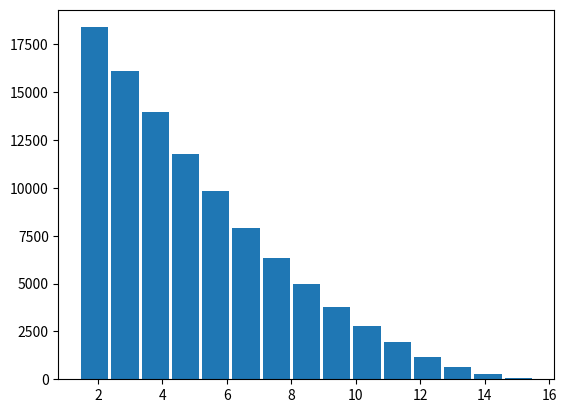

Here is the Python script that generated this plot: (Note: this script raises an exception after producing the figure.)
#!/usr/bin/env python3

# -*- coding: utf-8 -*-
"""
Created on Wed Oct 25 15:48:49 2017

[redacted]
[redacted]
Version 1.1
"""

import matplotlib.pyplot as plt
import numpy as np
from scipy.optimize import curve_fit
import math
import time

tStart = time.time()

# Create a 500x500 km field, broken into 100 x 100 m pixels
# 500 km / 100 m = 5000, so field is 5000 x 5000 pixels
kmFieldLength = 500
meterPixLength = 100
numPixels = int(kmFieldLength * 1000 / meterPixLength) 

# create a square matrix of zeros
field = [ [0] * numPixels for _ in range(numPixels)]
print("Field Created.. T = {}s".format(round(time.time()-tStart, 3)))

def percentCovered():
    # Returns the decimal percent of the field that is covered
    fieldPixels = np.ravel(field) # unravel field into 1D array
    coveredPixels = np.extract(fieldPixels == 1, fieldPixels) # extract all pixels that have value 1
    return float(len(coveredPixels))/len(fieldPixels)

def getDistance(x1, y1, x2, y2):
    # Return distance in pixels between (x1, y1) and (x2, y2) using pythagorean theorem
    #   x1, y1, x2, y2 are matrix indices representing pixel coordinates  
    pixDistance = int(math.sqrt(math.pow((x1 - x2), 2) +  math.pow((y1 - y2), 2)))
    return pixDistance

def impact(x, y, r):
    # Add an impact crater with center (x, y) and radius r on the field
    #   x, y, r are integer # pixels. 20 pix = 1 km. 
    #   x and y must be between 0 and numPixels
    #   Look at an rxr sub-matrix, simulate an impact at its center, then add it to the field 
    for row in range(r*2):
        for col in range(r*2): #check a square area with side length 2 * r
            if(getDistance(r, r, col, row) <= r): #check to see if a particular pixel is within circular radius of center
                if (row + y - r) >= 0 and (col + x - r) >= 0:
                    if (row + y - r) < numPixels and (col + x - r) < numPixels: #check to see if that pixel is within field, ignore if it bleeds off
                        field[row + y - r][col + x - r] = 1

powerLaw = (np.array([np.random.power(3) for _ in range(100000)]) * -1 + 1.1) * 14.3
#This power law generates a nice-looking distribution of radii
plt.hist(powerLaw, 15, normed = True, histtype = 'bar', rwidth = 0.9)
plt.title("Crater radii generated randomly according to power law\n" r'$P = 2x^2$' ", sampled 100k times")
plt.xlabel("Radius [km]")
plt.xlim([1, 17])
plt.figtext(x = 0.19, y = -0.05, s = "min {}, max {}, mean {}, median {}".format(round(np.min(powerLaw), 2), round(np.max(powerLaw), 2), round(np.average(powerLaw), 3), round(np.median(powerLaw), 3)))
plt.show()

tSaturated = 0
fracCovered = 0
craters = []
#time increments by 10 years every step. Maximum of one impact every 10 years.
inputTime = 800000 # This value has a large effect on program runtime
inputTime -= inputTime%3 #Force inputTime to be divisible by 3
plotIncrement = int(inputTime/3)
for t in range(1, inputTime+1):
    if np.random.random() < 0.01: #Only simulate an impact 1% of the time. Avg one impact (with avg diameter 10 km) every 1000 years
        
        # Generate random x and y positions to place the center of asteroid impact
        xPos = int(np.random.random() * numPixels) # np.random.random() generates a random float between 0 and 1
        yPos = int(np.random.random() * numPixels)
        
        # Generate a crater radius with average value of 5.0 km
        kmRad = (np.random.power(3) * - 1 + 1.1) * 14.3
        pixRad = int(kmRad * 1000 / meterPixLength)
        
        impact(xPos, yPos, pixRad)
        craters.append((xPos, yPos, pixRad, t))
        
        #Considered saturated when the field is ~90% filled, which happens around the ~5500th impact
        if len(craters) == 5500:
            tSaturated = t
            fracCovered = percentCovered()
    if(t%plotIncrement == 0):
        print("Plotting graph... T = {}s".format(round(time.time()-tStart, 2)))
        plt.imshow(field, cmap = 'Blues', origin = 'lower')
        plt.title("Craters randomly placed in 500x500 km field\nt = {} million years".format(round(t*10**-5, 1)))
        plt.xlabel("Pixels along x-axis")
        plt.ylabel("Pixels along y-axis")
        plt.figtext(x = 0.26, y = -0.05, s = "Field is {}% covered by {} total impacts".format(round(percentCovered()*100, 1), len(craters)))
        plt.show()


print("Impacts Simulated....... T = {}s".format(round(time.time()-tStart, 2)))
        

#After simulating all impacts, remove the craters that have been covered up
uncoveredCraters = list(reversed(craters))
for parent in reversed(craters):
    for crater in uncoveredCraters:
        if getDistance(crater[0], crater[1], parent[0], parent[1]) < parent[2] and parent[2] > crater[2] and parent[3] > crater[3]:
            #if parent is at a later time than crater, and parent has a larger radius, and crater centerpoint is inside parent's radius...
            uncoveredCraters.remove(crater)
uncoveredCraters.reverse()


print("Found uncovered craters. T = {}s".format(round(time.time()-tStart, 2)))


times = [ele[3] for ele in uncoveredCraters]
fitCoeff = curve_fit(lambda t,a,b: a * np.log(b*t+1),  range(len(times)),  times, p0 = (5*10**5, 3*10**-3))

xrange = np.arange(len(times)*2) #plot regression from 0 to numUncoveredCraters * 2
yrange = fitCoeff[0][0] * np.log(fitCoeff[0][1]* xrange + 1)
plt.plot(xrange, yrange, 'r', alpha = 0.5, lw = 5, ls = '--')
plt.plot(range(len(times)), times, 'r', lw = 3)
plt.hlines(tSaturated, 0, len(times)*2, 'k', linestyles='dashed',alpha = 0.5)
plt.xlabel("Number Uncovered Craters")
plt.ylabel("Time in tens of years")
plt.title("Plot of uncovered craters vs time, with curve fit")
plt.grid()
plt.figtext(x = 0.23, y = -0.07, s = "Time = {}E5 log({}E-3 * numCraters + 1). Saturation\ntime is {} million years, where field is {}% covered".format(round(fitCoeff[0][0]*10**-5, 1), round(fitCoeff[0][1]*10**3, 1), round(tSaturated*10**-5, 1), round(fracCovered*100, 1)))
plt.show()
            

print("Curve fit and plotted time vs uncovered craters. T = {}s".format(round(time.time()-tStart, 3)))


#=========================================================================================
#=========================================================================================

field = [ [0] * numPixels for _ in range(numPixels)]
print("Field Reset.... T = {}s".format(round(time.time()-tStart, 3)))

#this is the second power law to use for changed assumptions
powerLaw2 = (np.array([np.random.power(8) for _ in range(100000)]) * -1 + 1.05) * 31.1
plt.hist(powerLaw2, 25, normed = True, histtype = 'bar', rwidth = 0.9)
plt.title("Crater radii generated randomly according to power law\n" r'$P = 7x^7$' ", sampled 100k times")
plt.xlabel("Radius [km]")
plt.xlim([1, 17])
plt.figtext(x = 0.19, y = -0.05, s = "min {}, max {}, mean {}, median {}".format(round(np.min(powerLaw2), 2), round(np.max(powerLaw2), 2), round(np.average(powerLaw2), 3), round(np.median(powerLaw2), 3)))
plt.show()

craters = []
#time increments by 10 years every step. Maximum of one impact every 10 years.
for t in range(1, inputTime+1):
    if np.random.random() < 0.01: #Only simulate an impact 1% of the time. Avg one impact (with avg diameter 10 km) every 1000 years
        
        # Generate random x and y positions to place the center of asteroid impact
        xPos = int(np.random.random() * numPixels) # np.random.random() generates a random float between 0 and 1
        yPos = int(np.random.random() * numPixels)
        
        # Generate a crater radius with average value of 5.0 km
        kmRad = (np.random.power(8) * - 1 + 1.05) * 31.1
        pixRad = int(kmRad * 1000 / meterPixLength)
        
        impact(xPos, yPos, pixRad)
        craters.append((xPos, yPos, pixRad, t))
        
        #Considered saturated when the field is ~90% filled, which happens around the ~5500th impact
        if len(craters) == 5500:
            tSaturated = t
            fracCovered = percentCovered()
    if(t%plotIncrement == 0):
        print("Plotting graph... T = {}s".format(round(time.time()-tStart, 2)))
        plt.imshow(field, cmap = 'Blues', origin = 'lower')
        plt.title("Craters randomly placed in 500x500 km field\nt = {} million years".format(round(t*10**-5, 1)))
        plt.xlabel("Pixels along x-axis")
        plt.ylabel("Pixels along y-axis")
        plt.figtext(x = 0.26, y = -0.05, s = "Field is {}% covered by {} total impacts".format(round(percentCovered()*100, 1), len(craters)))
        plt.show()


print("Impacts Simulated....... T = {}s".format(round(time.time()-tStart, 2)))
        

uncoveredCraters = list(reversed(craters))
for parent in reversed(craters):
    for crater in uncoveredCraters:
        if getDistance(crater[0], crater[1], parent[0], parent[1]) < parent[2] and parent[2] > crater[2] and parent[3] > crater[3]:
            uncoveredCraters.remove(crater)
uncoveredCraters.reverse()


print("Found uncovered craters. T = {}s".format(round(time.time()-tStart, 2)))


times = [ele[3] for ele in uncoveredCraters]
fitCoeff = curve_fit(lambda t,a,b: a * np.log(b*t+1),  range(len(times)),  times, p0 = (5*10**5, 3*10**-3))

xrange = np.arange(len(times)*2) #plot regression from 0 to numUncoveredCraters * 2
yrange = fitCoeff[0][0] * np.log(fitCoeff[0][1]* xrange + 1)
plt.plot(xrange, yrange, 'r', alpha = 0.5, lw = 5, ls = '--')
plt.plot(range(len(times)), times, 'r', lw = 3)
plt.hlines(tSaturated, 0, len(times)*2, 'k', linestyles='dashed',alpha = 0.5)
plt.xlabel("Number Uncovered Craters")
plt.ylabel("Time in tens of years")
plt.title("Plot of uncovered craters vs time, with curve fit")
plt.grid()
plt.figtext(x = 0.23, y = -0.07, s = "Time = {}E5 log({}E-3 * numCraters + 1). Saturation\ntime is {} million years, where field is {}% covered".format(round(fitCoeff[0][0]*10**-5, 1), round(fitCoeff[0][1]*10**3, 1), round(tSaturated*10**-5, 1), round(fracCovered*100, 1)))
plt.show()
            

print("Curve fit and plotted time vs uncovered craters. T = {}s".format(round(time.time()-tStart, 3)))
